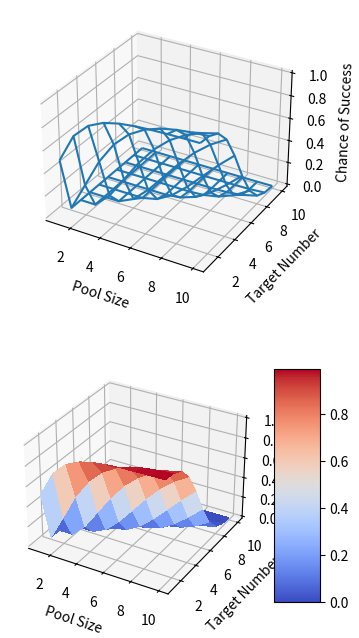

The matplotlib source for this figure:
import numpy as np
import operator as op
import functools
import matplotlib.pyplot as plt
from matplotlib import cm



######################
# FUNCTIONS FOR MATH #
######################

# Function to caluculate nCr that I found on StackExchange
# [redacted]
def ncr(n, r):
    r = min(r, n-r)
    if r == 0: return 1
    numer = functools.reduce(op.mul, np.arange(n, n-r, -1))
    denom = functools.reduce(op.mul, np.arange(1, r+1))
    return numer//denom

# Calculate the chance to reach the target number of hits
def chance(num, hits, target = 4):
    sum_chance = 0  # Bootleg Sigma
    fail = (target - 1) / 6
    for k in np.arange(hits, num+1):
        sum_chance += ncr(num, k) * pow(fail,k) * pow((1-fail), (num-k))
    return sum_chance




#############################
# SETTING THE DATA MATRICES #
#############################

# X = the size of the dice pool
# Y = the number of sucesses needed
x = y = np.arange(1, 11)
X, Y = np.meshgrid(x, y)      # Setting up matrices of X and Y values
Z = np.zeros((10, 10))        # Set up a matrix of zeroes to alter later

for i in x:
    for j in y:
        if i >= j:
            prob = chance(x[i-1], y[j-1])
            # Need to switch x and y coordinates
            # That's just how it works
            # Took me forever to figure it out
            Z[j-1][i-1] = prob






########################
# SETTING UP THE PLOTS #
########################


#makes figure twice as tall as wide
fig = plt.figure(figsize=plt.figaspect(2.))

# wire subplot
ax = fig.add_subplot(2, 1, 1, projection='3d')
wire = ax.plot_wireframe(X,Y,Z, rstride=1, cstride=1)
ax.set_xlabel('Pool Size')
ax.set_ylabel('Target Number')
ax.set_zlabel('Chance of Success')

#surface subplot

ax = fig.add_subplot(2, 1, 2, projection='3d')
surf = ax.plot_surface(X, Y, Z, linewidth=0, cstride=1,
                       rstride=1, cmap=cm.coolwarm,
                       antialiased=False)
ax.set_xlabel('Pool Size')
ax.set_ylabel('Target Number')
ax.set_zlabel('Chance of Success')

# color bar for the surface plot
fig.colorbar(surf, shrink=1, aspect=5)


plt.show()












